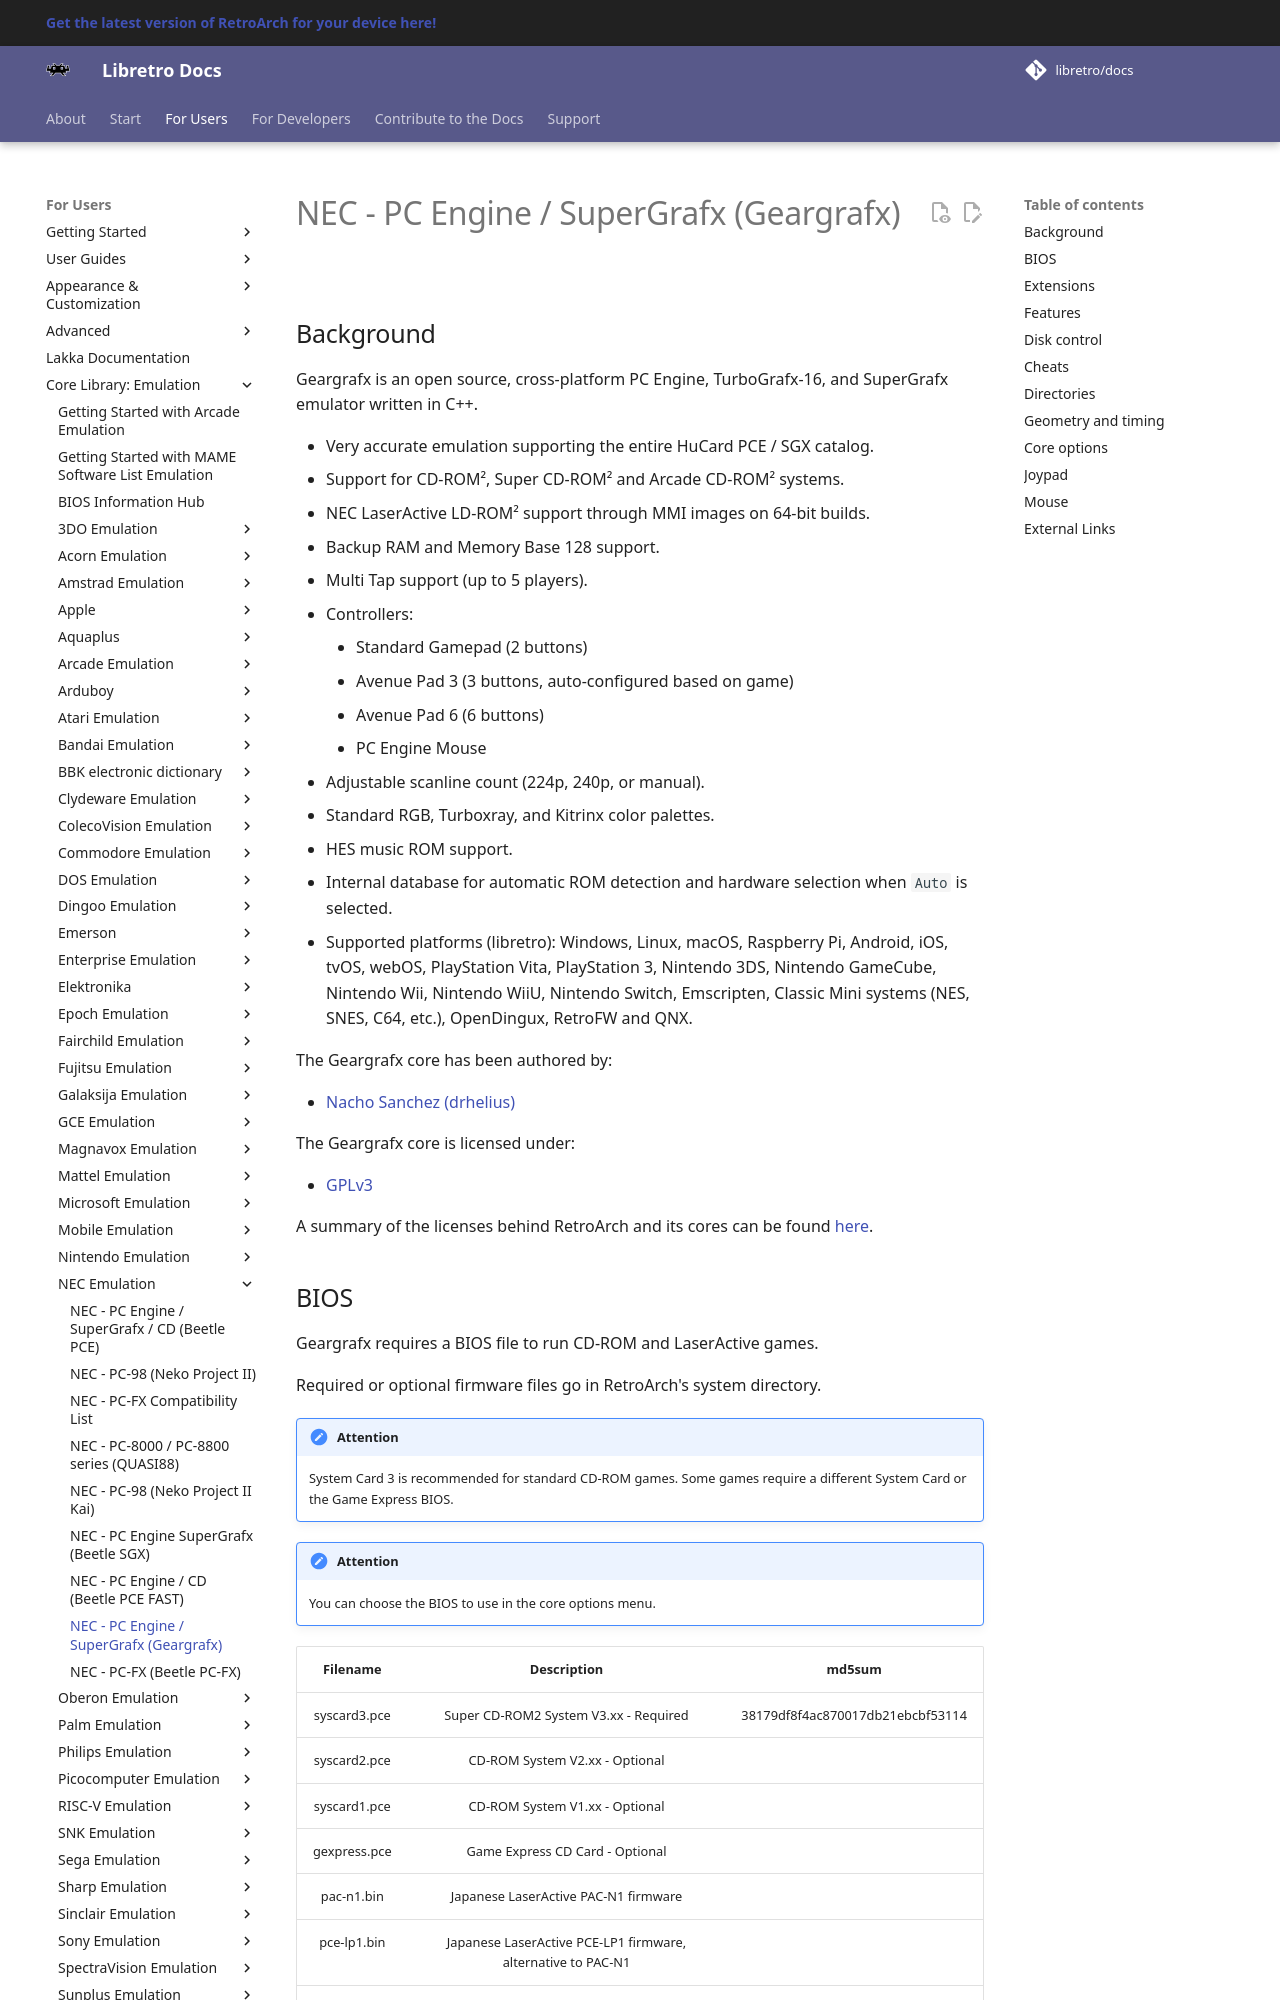

repository: libretro/docs · page: library/geargrafx/index.html · generator: mkdocs

---
title: "Geargrafx – NEC PC Engine / SuperGrafx core for RetroArch"
description: "RetroArch Geargrafx core (NEC PC Engine / SuperGrafx): BIOS files, core options and controls. Geargrafx is an open source, cross-platform PC Engine, TurboGrafx-16, and SuperGrafx emulator written in…"
---

# NEC - PC Engine / SuperGrafx (Geargrafx)

## Background

Geargrafx is an open source, cross-platform PC Engine, TurboGrafx-16, and SuperGrafx emulator written in C++.

- Very accurate emulation supporting the entire HuCard PCE / SGX catalog.
- Support for CD-ROM², Super CD-ROM² and Arcade CD-ROM² systems.
- NEC LaserActive LD-ROM² support through MMI images on 64-bit builds.
- Backup RAM and Memory Base 128 support.
- Multi Tap support (up to 5 players).
- Controllers:
    * Standard Gamepad (2 buttons)
    * Avenue Pad 3 (3 buttons, auto-configured based on game)
    * Avenue Pad 6 (6 buttons)
    * PC Engine Mouse
- Adjustable scanline count (224p, 240p, or manual).
- Standard RGB, Turboxray, and Kitrinx color palettes.
- HES music ROM support.
- Internal database for automatic ROM detection and hardware selection when `Auto` is selected.
- Supported platforms (libretro): Windows, Linux, macOS, Raspberry Pi, Android, iOS, tvOS, webOS, PlayStation Vita, PlayStation 3, Nintendo 3DS, Nintendo GameCube, Nintendo Wii, Nintendo WiiU, Nintendo Switch, Emscripten, Classic Mini systems (NES, SNES, C64, etc.), OpenDingux, RetroFW and QNX.

The Geargrafx core has been authored by:

- [Nacho Sanchez (drhelius)](https://github.com/drhelius)

The Geargrafx core is licensed under:

- [GPLv3](https://github.com/drhelius/Geargrafx/blob/main/LICENSE)

A summary of the licenses behind RetroArch and its cores can be found [here](../development/licenses.md).
